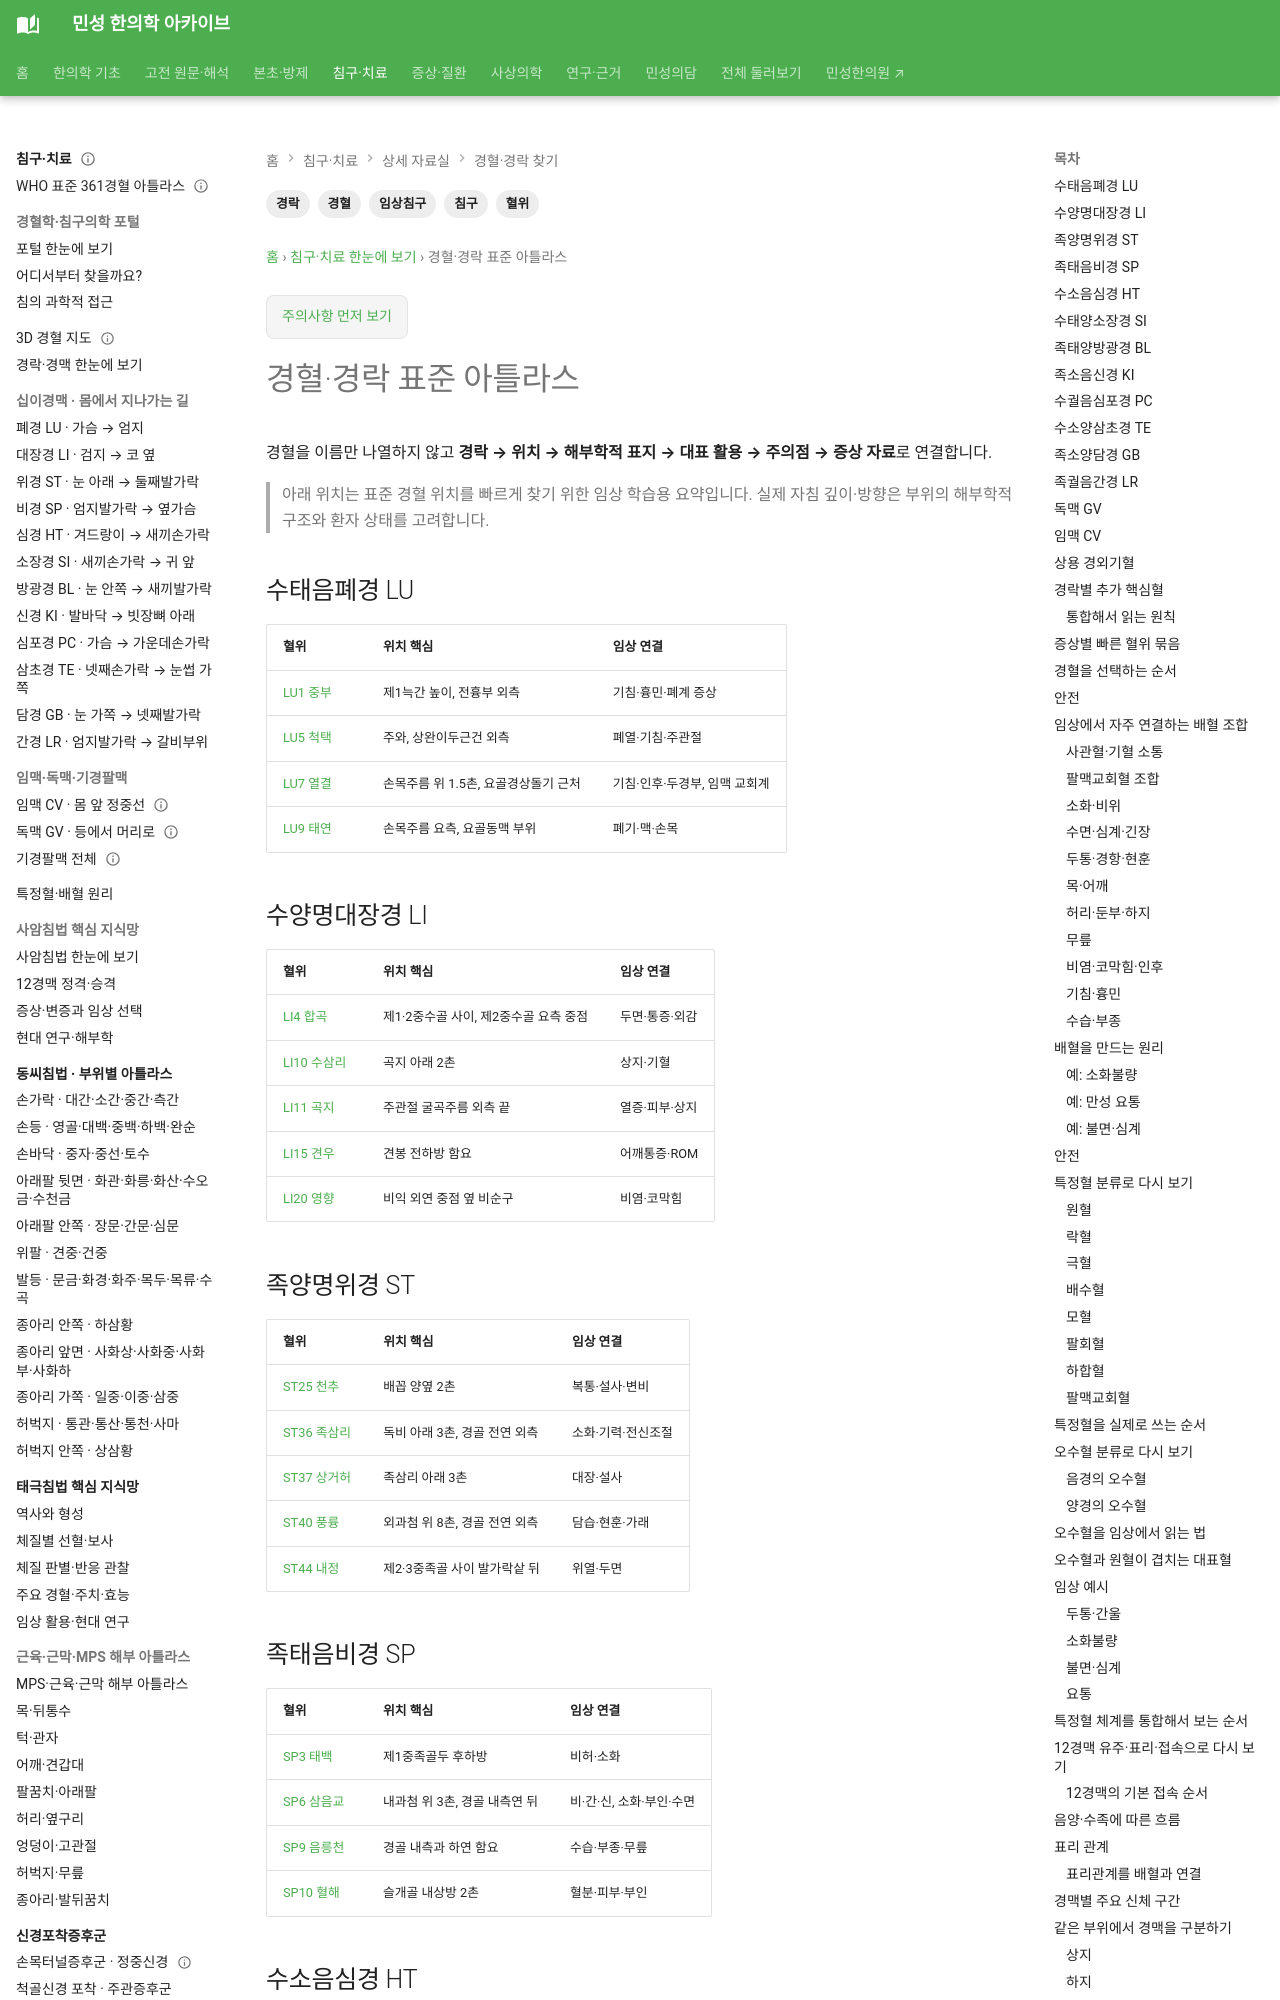

repository: joowon1111/minseong-korean-medicine-wiki · page: acupuncture-integrated/points-meridians/index.html · generator: mkdocs

---
title: 경혈·경락 찾기
tags: [침구, 경혈, 경락, 혈위, 임상침구]
status: 검토완료
last_reviewed: 2026-08-20
---
# 경혈·경락 찾기

경혈을 이름만 나열하지 않고 **경락 → 위치 → 해부학적 표지 → 대표 활용 → 주의점 → 증상 자료**로 연결합니다.

> 아래 위치는 표준 경혈 위치를 빠르게 찾기 위한 임상 학습용 요약입니다. 실제 자침 깊이·방향은 부위의 해부학적 구조와 환자 상태를 고려합니다.

## 수태음폐경 LU

| 혈위 | 위치 핵심 | 임상 연결 |
|---|---|---|
| LU1 중부 | 제1늑간 높이, 전흉부 외측 | 기침·흉민·폐계 증상 |
| LU5 척택 | 주와, 상완이두근건 외측 | 폐열·기침·주관절 |
| LU7 열결 | 손목주름 위 1.5촌, 요골경상돌기 근처 | 기침·인후·두경부, 임맥 교회계 |
| LU9 태연 | 손목주름 요측, 요골동맥 부위 | 폐기·맥·손목 |

## 수양명대장경 LI

| 혈위 | 위치 핵심 | 임상 연결 |
|---|---|---|
| LI4 합곡 | 제1·2중수골 사이, 제2중수골 요측 중점 | 두면·통증·외감 |
| LI10 수삼리 | 곡지 아래 2촌 | 상지·기혈 |
| LI11 곡지 | 주관절 굴곡주름 외측 끝 | 열증·피부·상지 |
| LI15 견우 | 견봉 전하방 함요 | 어깨통증·ROM |
| LI20 영향 | 비익 외연 중점 옆 비순구 | 비염·코막힘 |

## 족양명위경 ST

| 혈위 | 위치 핵심 | 임상 연결 |
|---|---|---|
| ST25 천추 | 배꼽 양옆 2촌 | 복통·설사·변비 |
| ST36 족삼리 | 독비 아래 3촌, 경골 전연 외측 | 소화·기력·전신조절 |
| ST37 상거허 | 족삼리 아래 3촌 | 대장·설사 |
| ST40 풍륭 | 외과첨 위 8촌, 경골 전연 외측 | 담습·현훈·가래 |
| ST44 내정 | 제2·3중족골 사이 발가락샅 뒤 | 위열·두면 |

## 족태음비경 SP

| 혈위 | 위치 핵심 | 임상 연결 |
|---|---|---|
| SP3 태백 | 제1중족골두 후하방 | 비허·소화 |
| SP6 삼음교 | 내과첨 위 3촌, 경골 내측연 뒤 | 비·간·신, 소화·부인·수면 |
| SP9 음릉천 | 경골 내측과 하연 함요 | 수습·부종·무릎 |
| SP10 혈해 | 슬개골 내상방 2촌 | 혈분·피부·부인 |
